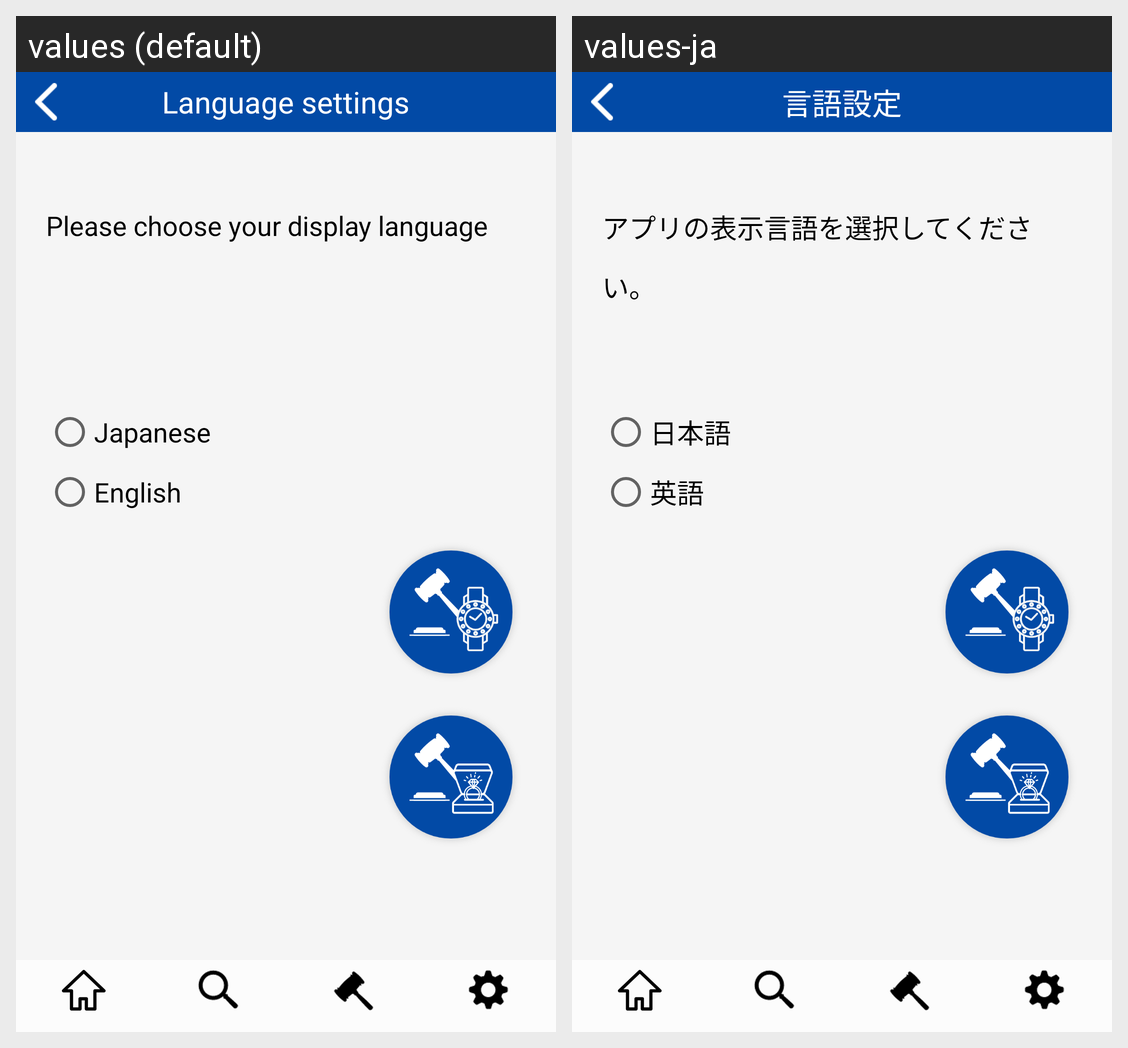

Strings drawn on this Android screen and how each of the app's shown locales translates them:
Android screen res/layout/activity_language_setting.xml rendered under 2 locales, left to right: values (default), values-ja. Device: Nexus 5 (rendered at 1080×1920; each locale shown at half size, 540×960, under a caption strip naming it); theme Theme.MaterialComponents.DayNight.NoActionBar.
Strings drawn on this screen, with the default value and each locale's value (text and hints the layout hard-codes, and strings that could not be matched under every locale, appear in the picture but are not listed):

language_setting_title
  values: Language settings
  values-ja: 言語設定

language_setting_Description
  values: Please choose your display language
  values-ja: アプリの表示言語を選択してください。

language_setting_ok
  values: Japanese
  values-ja: 日本語

language_setting_deny
  values: English
  values-ja: 英語
